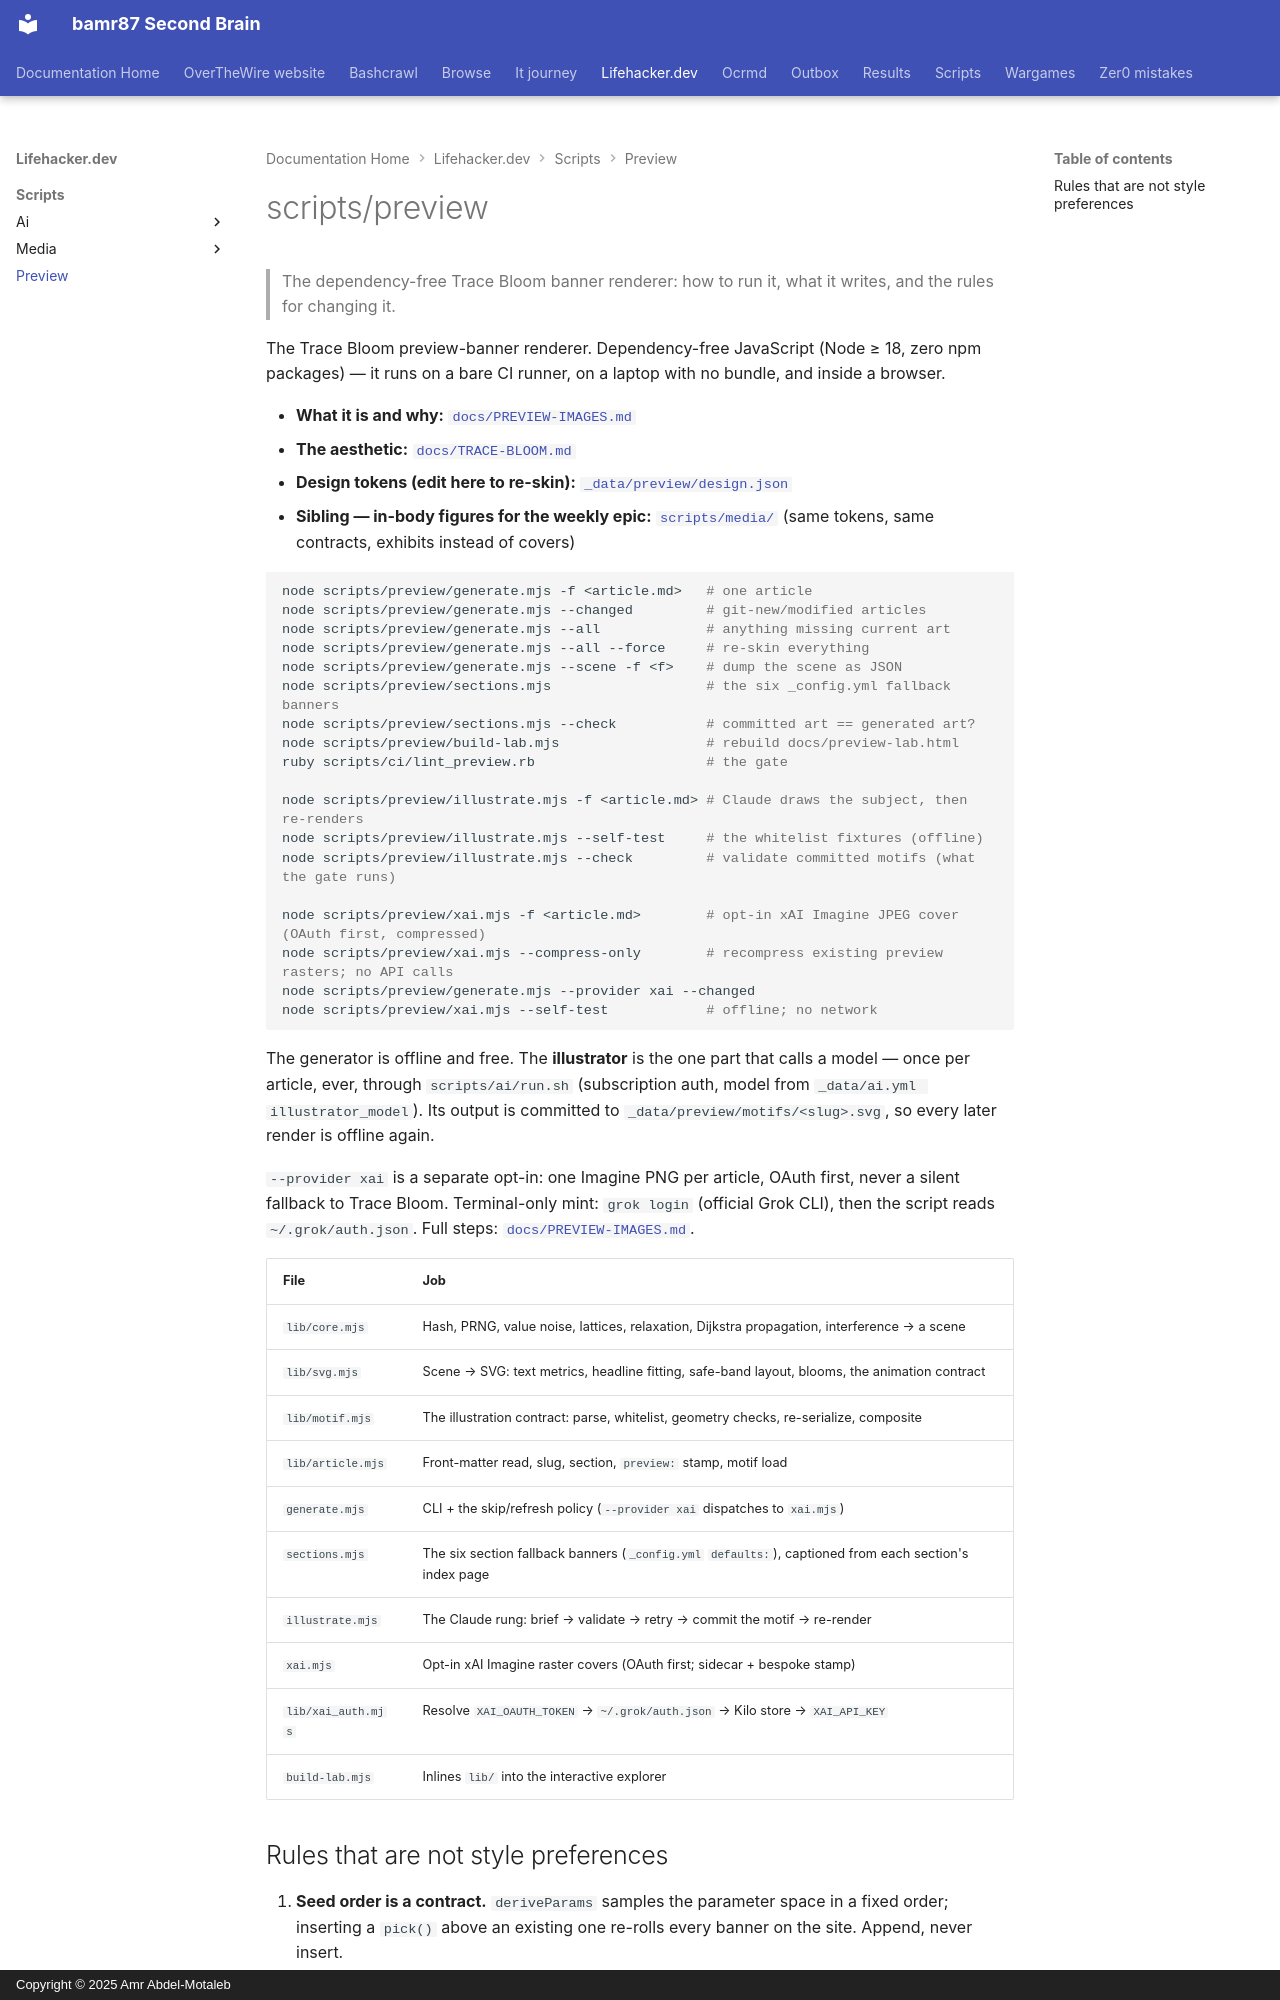

repository: bamr87/README · page: lifehacker.dev/scripts/preview/index.html · generator: mkdocs · copyright: Copyright © 2025 Amr Abdel-Motaleb

---
source_file: scripts/preview/README.md
source_repo: bamr87/lifehacker.dev
source_url: https://github.com/bamr87/lifehacker.dev/blob/main/scripts/preview/README.md
title: scripts/preview
---
# scripts/preview

> The dependency-free Trace Bloom banner renderer: how to run it, what it writes, and the rules for changing it.

The Trace Bloom preview-banner renderer. Dependency-free JavaScript (Node ≥ 18, zero npm packages) — it runs on a bare CI runner, on a laptop with no bundle, and inside a browser.

- **What it is and why:** [`docs/PREVIEW-IMAGES.md`](../../docs/PREVIEW-IMAGES.md)
- **The aesthetic:** [`docs/TRACE-BLOOM.md`](../../docs/TRACE-BLOOM.md)
- **Design tokens (edit here to re-skin):** [`_data/preview/design.json`](../../_data/preview/design.json)
- **Sibling — in-body figures for the weekly epic:** [`scripts/media/`](../media/README.md) (same tokens, same contracts, exhibits instead of covers)

```bash
node scripts/preview/generate.mjs -f <article.md>   # one article
node scripts/preview/generate.mjs --changed         # git-new/modified articles
node scripts/preview/generate.mjs --all             # anything missing current art
node scripts/preview/generate.mjs --all --force     # re-skin everything
node scripts/preview/generate.mjs --scene -f <f>    # dump the scene as JSON
node scripts/preview/sections.mjs                   # the six _config.yml fallback banners
node scripts/preview/sections.mjs --check           # committed art == generated art?
node scripts/preview/build-lab.mjs                  # rebuild docs/preview-lab.html
ruby scripts/ci/lint_preview.rb                     # the gate

node scripts/preview/illustrate.mjs -f <article.md> # Claude draws the subject, then re-renders
node scripts/preview/illustrate.mjs --self-test     # the whitelist fixtures (offline)
node scripts/preview/illustrate.mjs --check         # validate committed motifs (what the gate runs)

node scripts/preview/xai.mjs -f <article.md>        # opt-in xAI Imagine JPEG cover (OAuth first, compressed)
node scripts/preview/xai.mjs --compress-only        # recompress existing preview rasters; no API calls
node scripts/preview/generate.mjs --provider xai --changed
node scripts/preview/xai.mjs --self-test            # offline; no network
```

The generator is offline and free. The **illustrator** is the one part that calls a model — once per article, ever, through `scripts/ai/run.sh` (subscription auth, model from `_data/ai.yml illustrator_model`). Its output is committed to `_data/preview/motifs/<slug>.svg`, so every later render is offline again.

`--provider xai` is a separate opt-in: one Imagine PNG per article, OAuth first, never a silent fallback to Trace Bloom. Terminal-only mint: `grok login` (official Grok CLI), then the script reads `~/.grok/auth.json`. Full steps: [`docs/PREVIEW-IMAGES.md`](../../docs/PREVIEW-IMAGES.md#terminal-only-oauth-no-kilo).

| File | Job |
|---|---|
| `lib/core.mjs` | Hash, PRNG, value noise, lattices, relaxation, Dijkstra propagation, interference → a scene |
| `lib/svg.mjs` | Scene → SVG: text metrics, headline fitting, safe-band layout, blooms, the animation contract |
| `lib/motif.mjs` | The illustration contract: parse, whitelist, geometry checks, re-serialize, composite |
| `lib/article.mjs` | Front-matter read, slug, section, `preview:` stamp, motif load |
| `generate.mjs` | CLI + the skip/refresh policy (`--provider xai` dispatches to `xai.mjs`) |
| `sections.mjs` | The six section fallback banners (`_config.yml` `defaults:`), captioned from each section's index page |
| `illustrate.mjs` | The Claude rung: brief → validate → retry → commit the motif → re-render |
| `xai.mjs` | Opt-in xAI Imagine raster covers (OAuth first; sidecar + bespoke stamp) |
| `lib/xai_auth.mjs` | Resolve `XAI_OAUTH_TOKEN` → `~/.grok/auth.json` → Kilo store → `XAI_API_KEY` |
| `build-lab.mjs` | Inlines `lib/` into the interactive explorer |
